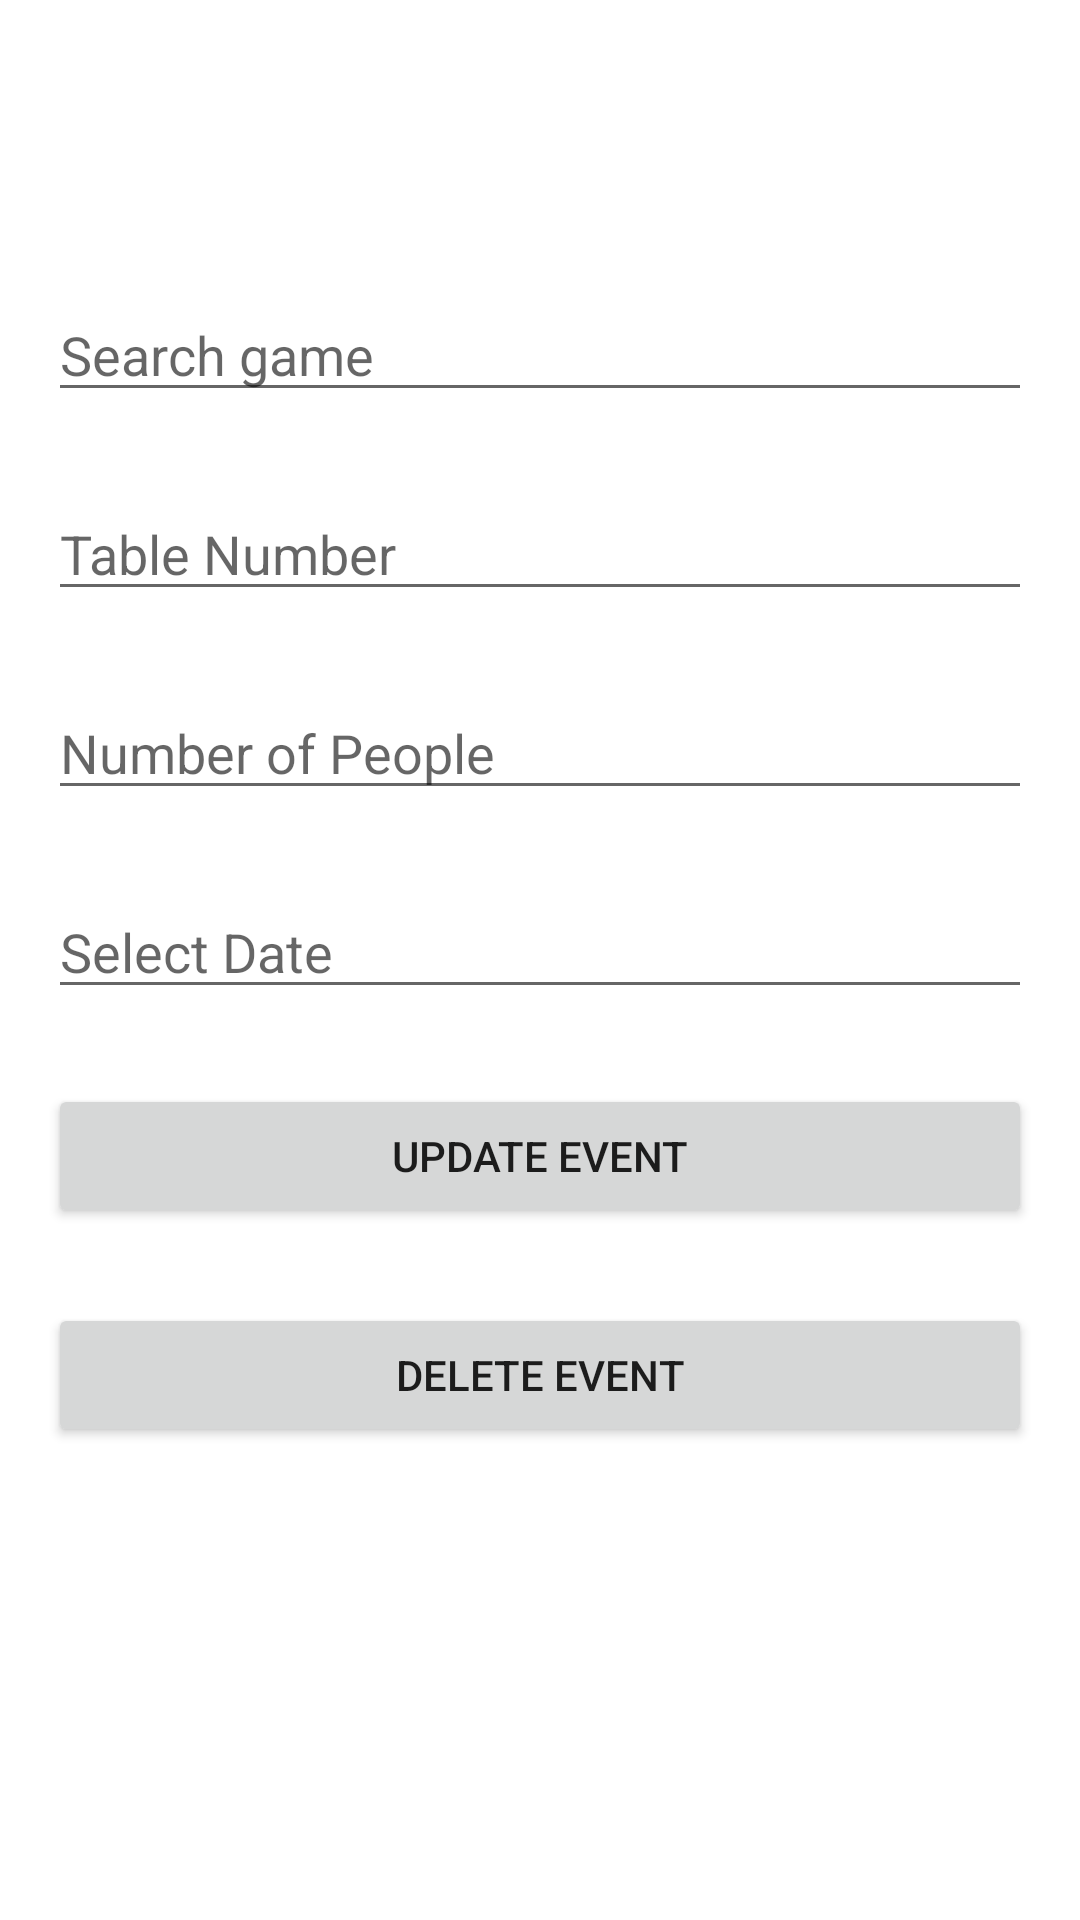

This screen was rendered from an Android layout file. Write that file and the resources it references.
<!-- AndroidManifest.xml: application theme Theme.BGG -->
<!-- res/layout/activity_edit_event.xml -->
<?xml version="1.0" encoding="utf-8"?>

<androidx.constraintlayout.widget.ConstraintLayout
    xmlns:android="http://schemas.android.com/apk/res/android"
    android:layout_width="match_parent"
    android:layout_height="match_parent"
    android:layout_gravity="center">
    <ScrollView
        android:layout_width="match_parent"
        android:layout_height="match_parent"
        android:fillViewport="true">
    <LinearLayout xmlns:android="http://schemas.android.com/apk/res/android"
        android:orientation="vertical"
        android:padding="16dp"
        android:layout_width="match_parent"
        android:layout_height="match_parent">

        <AutoCompleteTextView
            android:layout_marginTop="80dp"
            android:id="@+id/game_search"
            android:layout_width="match_parent"
            android:layout_height="wrap_content"
            android:hint="Search game" />


        <EditText
            android:id="@+id/table_number"
            android:hint="Table Number"
            android:inputType="number"
            android:layout_width="match_parent"
            android:layout_height="wrap_content"
            android:layout_marginTop="25dp"/>

        <EditText
            android:id="@+id/number_of_people"
            android:hint="Number of People"
            android:inputType="number"
            android:layout_width="match_parent"
            android:layout_height="wrap_content"
            android:layout_marginTop="25dp"
            />

        <EditText
            android:id="@+id/event_date"
            android:hint="Select Date"
            android:layout_width="match_parent"
            android:layout_height="wrap_content"
            android:focusable="false"
            android:clickable="true"
            android:layout_marginTop="25dp"
            />

        <Button
            android:id="@+id/create_event_button"
            android:text="Update Event"
            android:layout_width="match_parent"
            android:layout_height="wrap_content"
            android:layout_marginTop="25dp"/>

        <Button
            android:id="@+id/delete_event_button"
            android:text="Delete Event"
            android:layout_width="match_parent"
            android:layout_height="wrap_content"
            android:layout_marginTop="25dp"/>
    </LinearLayout>
    </ScrollView>
</androidx.constraintlayout.widget.ConstraintLayout>
<!-- resources referenced by this layout -->
<resources>
  <style name="Theme.BGG" parent="Theme.MaterialComponents.DayNight.DarkActionBar">
          
          <item name="colorPrimary">@color/purple_500</item>
          <item name="colorPrimaryVariant">@color/purple_700</item>
          <item name="colorOnPrimary">@color/white</item>
          
          <item name="colorSecondary">@color/teal_200</item>
          <item name="colorSecondaryVariant">@color/teal_700</item>
          <item name="colorOnSecondary">@color/black</item>
          
          <item name="android:statusBarColor">?attr/colorPrimaryVariant</item>
          
      </style>
  <!-- not gathered from this repository: default colours our renderer supplied (Android Studio template values) -->
  <color name="purple_500">#FF6200EE</color>
  <color name="purple_700">#FF3700B3</color>
  <color name="teal_200">#FF03DAC5</color>
  <color name="teal_700">#FF018786</color>
  <color name="black">#FF000000</color>
  <color name="white">#FFFFFFFF</color>
</resources>
